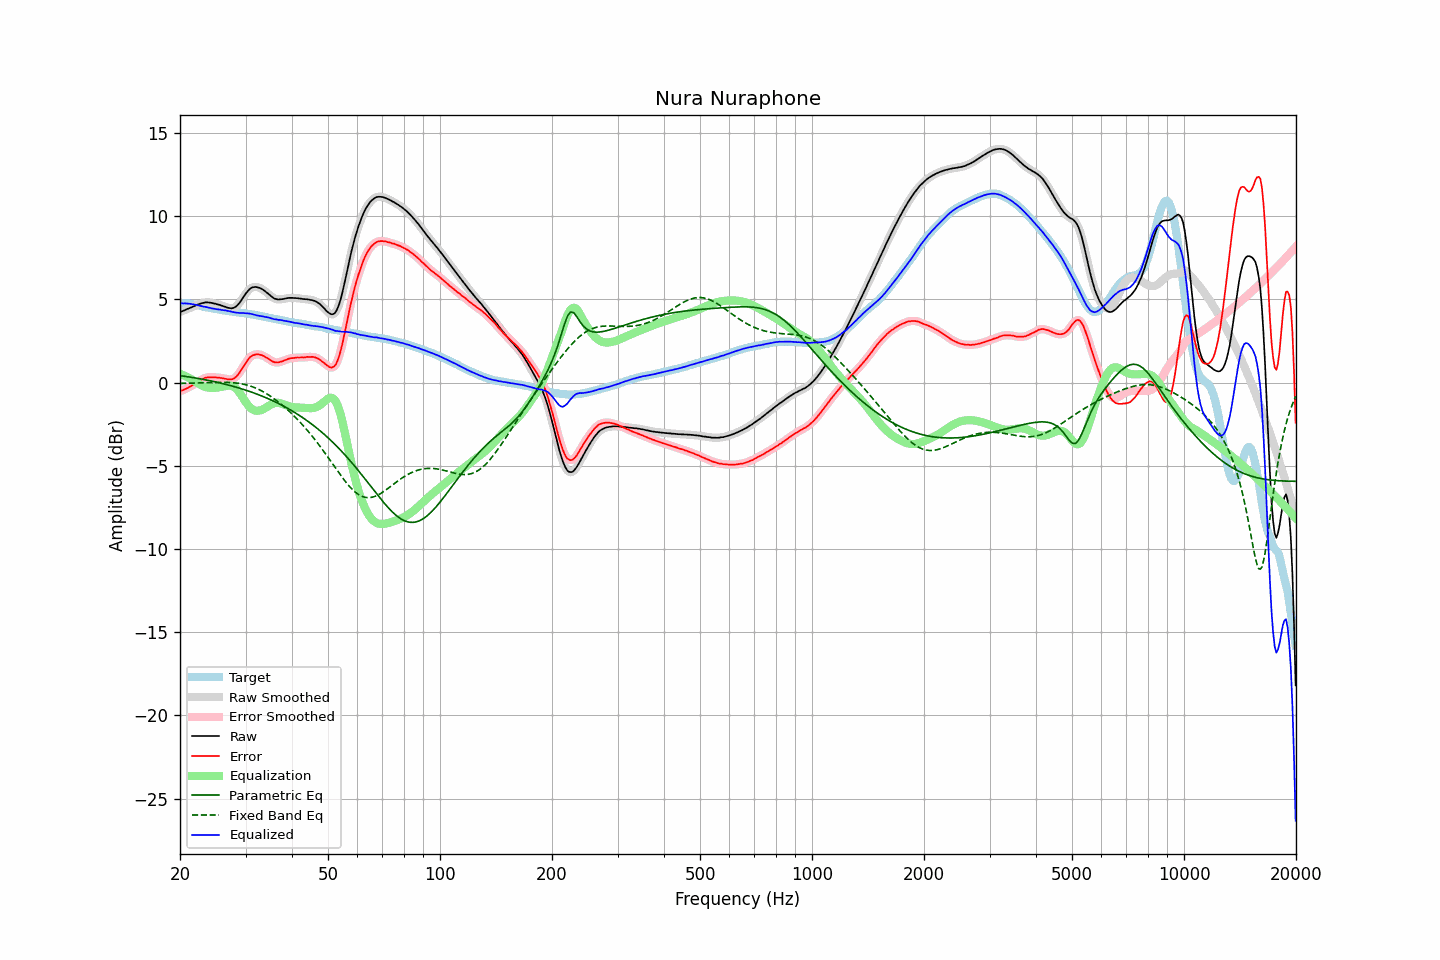

The table this chart was drawn from, first rows:
frequency, raw, error, smoothed, error_smoothed, equalization, parametric_eq, fixed_band_eq, equalized_raw, equalized_smoothed, target
20.00, 4.24, -0.52, 4.24, -0.52, 0.53, 0.42, -0.05, 4.76, 4.76, 4.76
20.20, 4.28, -0.48, 4.27, -0.48, 0.49, 0.40, -0.05, 4.76, 4.76, 4.76
20.40, 4.31, -0.45, 4.31, -0.45, 0.45, 0.39, -0.05, 4.75, 4.76, 4.76
20.61, 4.36, -0.40, 4.35, -0.41, 0.40, 0.37, -0.05, 4.76, 4.75, 4.76
20.81, 4.40, -0.36, 4.39, -0.36, 0.36, 0.36, -0.05, 4.75, 4.75, 4.76
21.02, 4.44, -0.32, 4.44, -0.31, 0.31, 0.34, -0.04, 4.74, 4.74, 4.76
21.23, 4.48, -0.26, 4.48, -0.26, 0.26, 0.33, -0.04, 4.73, 4.73, 4.74
21.44, 4.52, -0.21, 4.52, -0.21, 0.20, 0.31, -0.04, 4.72, 4.72, 4.73
21.66, 4.56, -0.15, 4.56, -0.15, 0.15, 0.30, -0.04, 4.70, 4.70, 4.71
21.87, 4.60, -0.09, 4.60, -0.09, 0.09, 0.28, -0.03, 4.68, 4.69, 4.68
22.09, 4.65, -0.03, 4.64, -0.03, 0.02, 0.27, -0.03, 4.67, 4.67, 4.67
22.31, 4.69, 0.04, 4.68, 0.04, -0.04, 0.25, -0.03, 4.65, 4.65, 4.64
22.54, 4.72, 0.09, 4.72, 0.10, -0.10, 0.23, -0.02, 4.62, 4.62, 4.62
22.76, 4.76, 0.15, 4.75, 0.15, -0.15, 0.21, -0.02, 4.60, 4.60, 4.60
22.99, 4.78, 0.20, 4.78, 0.21, -0.20, 0.20, -0.02, 4.58, 4.58, 4.57
23.22, 4.80, 0.25, 4.80, 0.25, -0.24, 0.18, -0.01, 4.55, 4.56, 4.54
23.45, 4.82, 0.29, 4.81, 0.29, -0.27, 0.16, -0.01, 4.54, 4.54, 4.52
23.69, 4.82, 0.30, 4.82, 0.31, -0.30, 0.14, -0.01, 4.52, 4.52, 4.51
23.92, 4.81, 0.31, 4.81, 0.31, -0.31, 0.12, -0.00, 4.49, 4.50, 4.49
24.16, 4.80, 0.31, 4.79, 0.31, -0.32, 0.10, -0.00, 4.48, 4.47, 4.48
24.40, 4.78, 0.31, 4.78, 0.32, -0.32, 0.08, 0.00, 4.45, 4.45, 4.46
24.65, 4.76, 0.32, 4.76, 0.31, -0.32, 0.06, 0.00, 4.44, 4.44, 4.44
24.89, 4.74, 0.32, 4.73, 0.31, -0.31, 0.04, 0.01, 4.42, 4.42, 4.42
25.14, 4.71, 0.30, 4.71, 0.30, -0.30, 0.02, 0.01, 4.40, 4.41, 4.41
25.39, 4.69, 0.30, 4.68, 0.29, -0.29, -0.01, 0.01, 4.39, 4.39, 4.39
25.65, 4.66, 0.28, 4.65, 0.28, -0.28, -0.03, 0.01, 4.38, 4.38, 4.38
25.91, 4.62, 0.27, 4.62, 0.27, -0.26, -0.05, 0.01, 4.36, 4.36, 4.35
26.16, 4.59, 0.25, 4.59, 0.25, -0.24, -0.08, 0.01, 4.35, 4.35, 4.34
26.43, 4.56, 0.23, 4.55, 0.23, -0.22, -0.10, 0.01, 4.34, 4.33, 4.33
26.69, 4.52, 0.21, 4.52, 0.21, -0.20, -0.12, 0.01, 4.32, 4.32, 4.31
26.96, 4.49, 0.19, 4.49, 0.19, -0.19, -0.15, 0.01, 4.30, 4.30, 4.30
27.23, 4.48, 0.19, 4.47, 0.18, -0.19, -0.18, 0.00, 4.29, 4.28, 4.29
27.50, 4.46, 0.18, 4.46, 0.19, -0.20, -0.20, -0.00, 4.25, 4.26, 4.27
27.77, 4.48, 0.22, 4.48, 0.22, -0.24, -0.23, -0.01, 4.24, 4.24, 4.25
28.05, 4.52, 0.27, 4.51, 0.27, -0.30, -0.26, -0.02, 4.22, 4.22, 4.24
28.33, 4.58, 0.35, 4.58, 0.36, -0.38, -0.28, -0.03, 4.20, 4.21, 4.22
28.62, 4.67, 0.46, 4.67, 0.46, -0.48, -0.31, -0.04, 4.19, 4.19, 4.21
28.90, 4.79, 0.59, 4.79, 0.59, -0.60, -0.34, -0.06, 4.18, 4.18, 4.20
29.19, 4.92, 0.74, 4.92, 0.74, -0.74, -0.37, -0.07, 4.17, 4.18, 4.18
29.48, 5.08, 0.90, 5.07, 0.89, -0.89, -0.40, -0.09, 4.18, 4.18, 4.18
29.78, 5.21, 1.05, 5.22, 1.05, -1.04, -0.43, -0.11, 4.17, 4.17, 4.17
30.08, 5.35, 1.20, 5.35, 1.20, -1.19, -0.46, -0.14, 4.16, 4.16, 4.16
30.38, 5.47, 1.34, 5.48, 1.34, -1.32, -0.49, -0.16, 4.15, 4.15, 4.14
30.68, 5.59, 1.46, 5.58, 1.46, -1.44, -0.53, -0.19, 4.15, 4.15, 4.12
30.99, 5.67, 1.56, 5.66, 1.56, -1.53, -0.56, -0.22, 4.13, 4.13, 4.10
31.30, 5.72, 1.62, 5.71, 1.62, -1.61, -0.59, -0.25, 4.11, 4.11, 4.09
31.61, 5.74, 1.66, 5.74, 1.66, -1.66, -0.63, -0.29, 4.08, 4.08, 4.08
31.93, 5.75, 1.69, 5.74, 1.69, -1.69, -0.66, -0.33, 4.06, 4.06, 4.06
32.24, 5.73, 1.70, 5.73, 1.69, -1.70, -0.70, -0.37, 4.03, 4.03, 4.03
32.57, 5.71, 1.69, 5.70, 1.69, -1.69, -0.74, -0.42, 4.02, 4.01, 4.02
32.89, 5.67, 1.66, 5.67, 1.67, -1.67, -0.78, -0.46, 4.00, 4.00, 4.00
33.22, 5.62, 1.64, 5.62, 1.63, -1.63, -0.81, -0.51, 3.98, 3.98, 3.97
33.55, 5.56, 1.59, 5.55, 1.59, -1.59, -0.85, -0.57, 3.97, 3.96, 3.96
33.89, 5.48, 1.54, 5.48, 1.54, -1.54, -0.89, -0.62, 3.94, 3.95, 3.94
34.23, 5.41, 1.49, 5.40, 1.49, -1.48, -0.93, -0.68, 3.93, 3.93, 3.92
34.57, 5.33, 1.43, 5.32, 1.42, -1.42, -0.98, -0.74, 3.91, 3.90, 3.90
34.92, 5.24, 1.36, 5.24, 1.36, -1.36, -1.02, -0.80, 3.88, 3.88, 3.88
35.27, 5.16, 1.29, 5.16, 1.30, -1.31, -1.06, -0.87, 3.85, 3.85, 3.86
35.62, 5.09, 1.25, 5.09, 1.25, -1.27, -1.11, -0.94, 3.82, 3.82, 3.84
35.97, 5.04, 1.22, 5.04, 1.22, -1.24, -1.15, -1.01, 3.80, 3.80, 3.82
... 635 more rows
